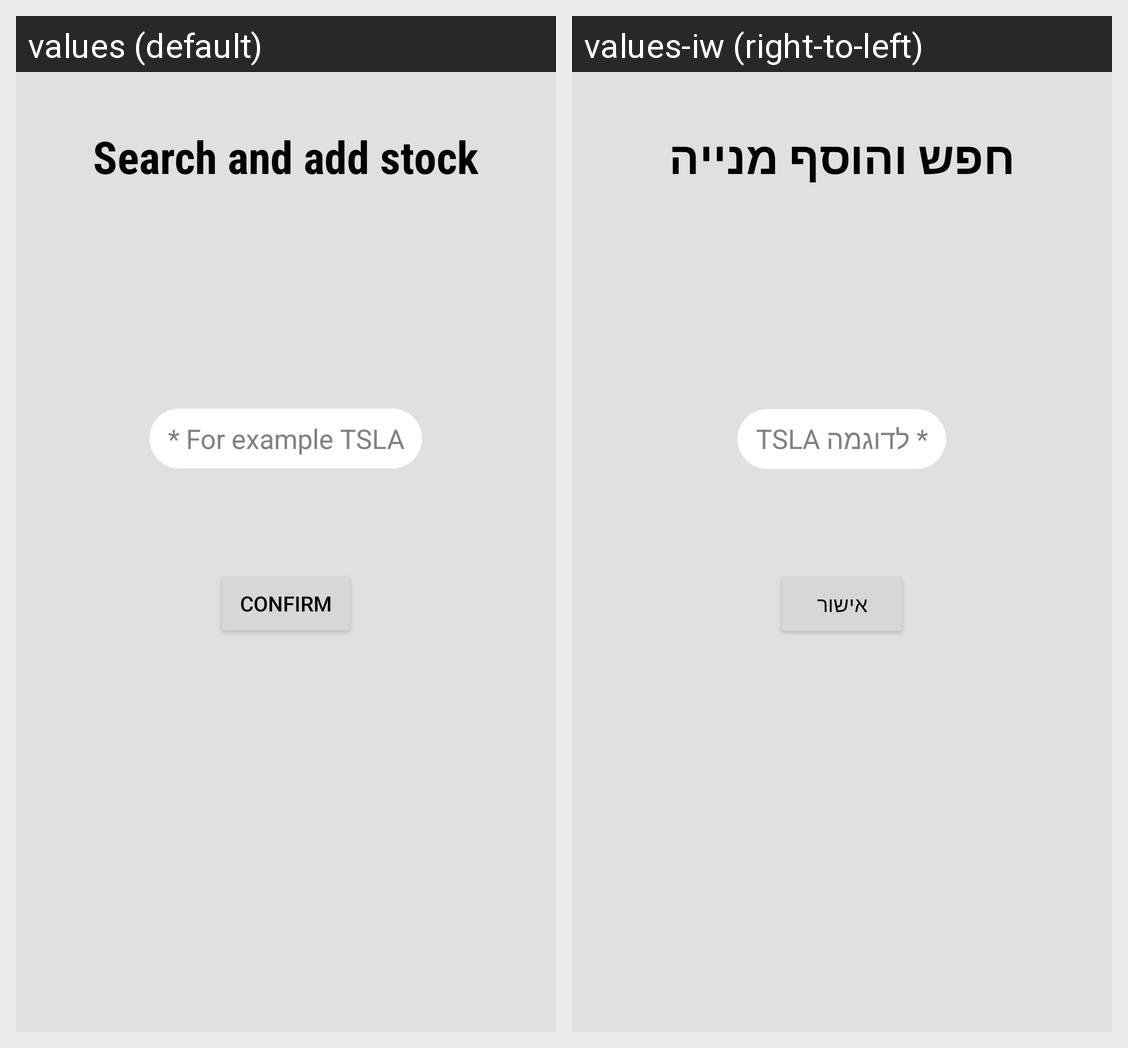

Translations of the strings shown on this Android screen, per locale in the grid:
Android screen res/layout/add_item.xml rendered under 2 locales, left to right: values (default), values-iw (right-to-left). Device: Nexus 5 (rendered at 1080×1920; each locale shown at half size, 540×960, under a caption strip naming it); theme Theme.BuildingBlocks.
Strings drawn on this screen, with the default value and each locale's value (text and hints the layout hard-codes, and strings that could not be matched under every locale, appear in the picture but are not listed):

search_and_add_stock
  values: Search and add stock
  values-iw: חפש והוסף מנייה

for_example_tsla
  values: * For example TSLA
  values-iw: * לדוגמה TSLA

confirm
  values: Confirm
  values-iw: אישור
